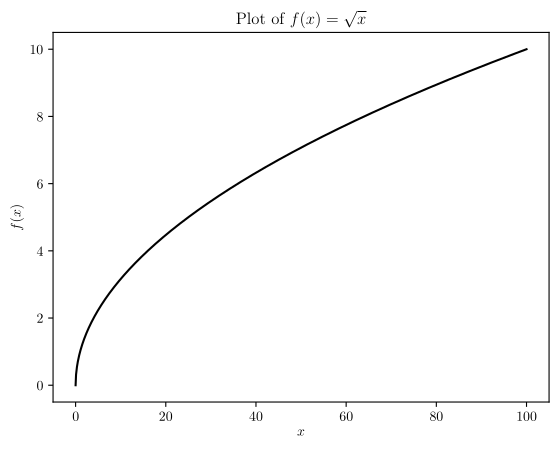

This chart was generated by the following Python code:
import matplotlib
import matplotlib.pyplot as plt
import numpy as np

matplotlib.use("pgf")
matplotlib.rcParams.update({
    "pgf.texsystem": "pdflatex",
    'font.family': 'serif',
    'text.usetex': True,
    'pgf.rcfonts': False,
})


x = np.linspace(0, 100, 1000)
plt.plot(x, np.sqrt(x), color="black")
plt.xlabel("$x$")
plt.ylabel("$f(x)$")
plt.title("Plot of $f(x) = \sqrt{x}$")

plt.savefig("plots20.pgf")

